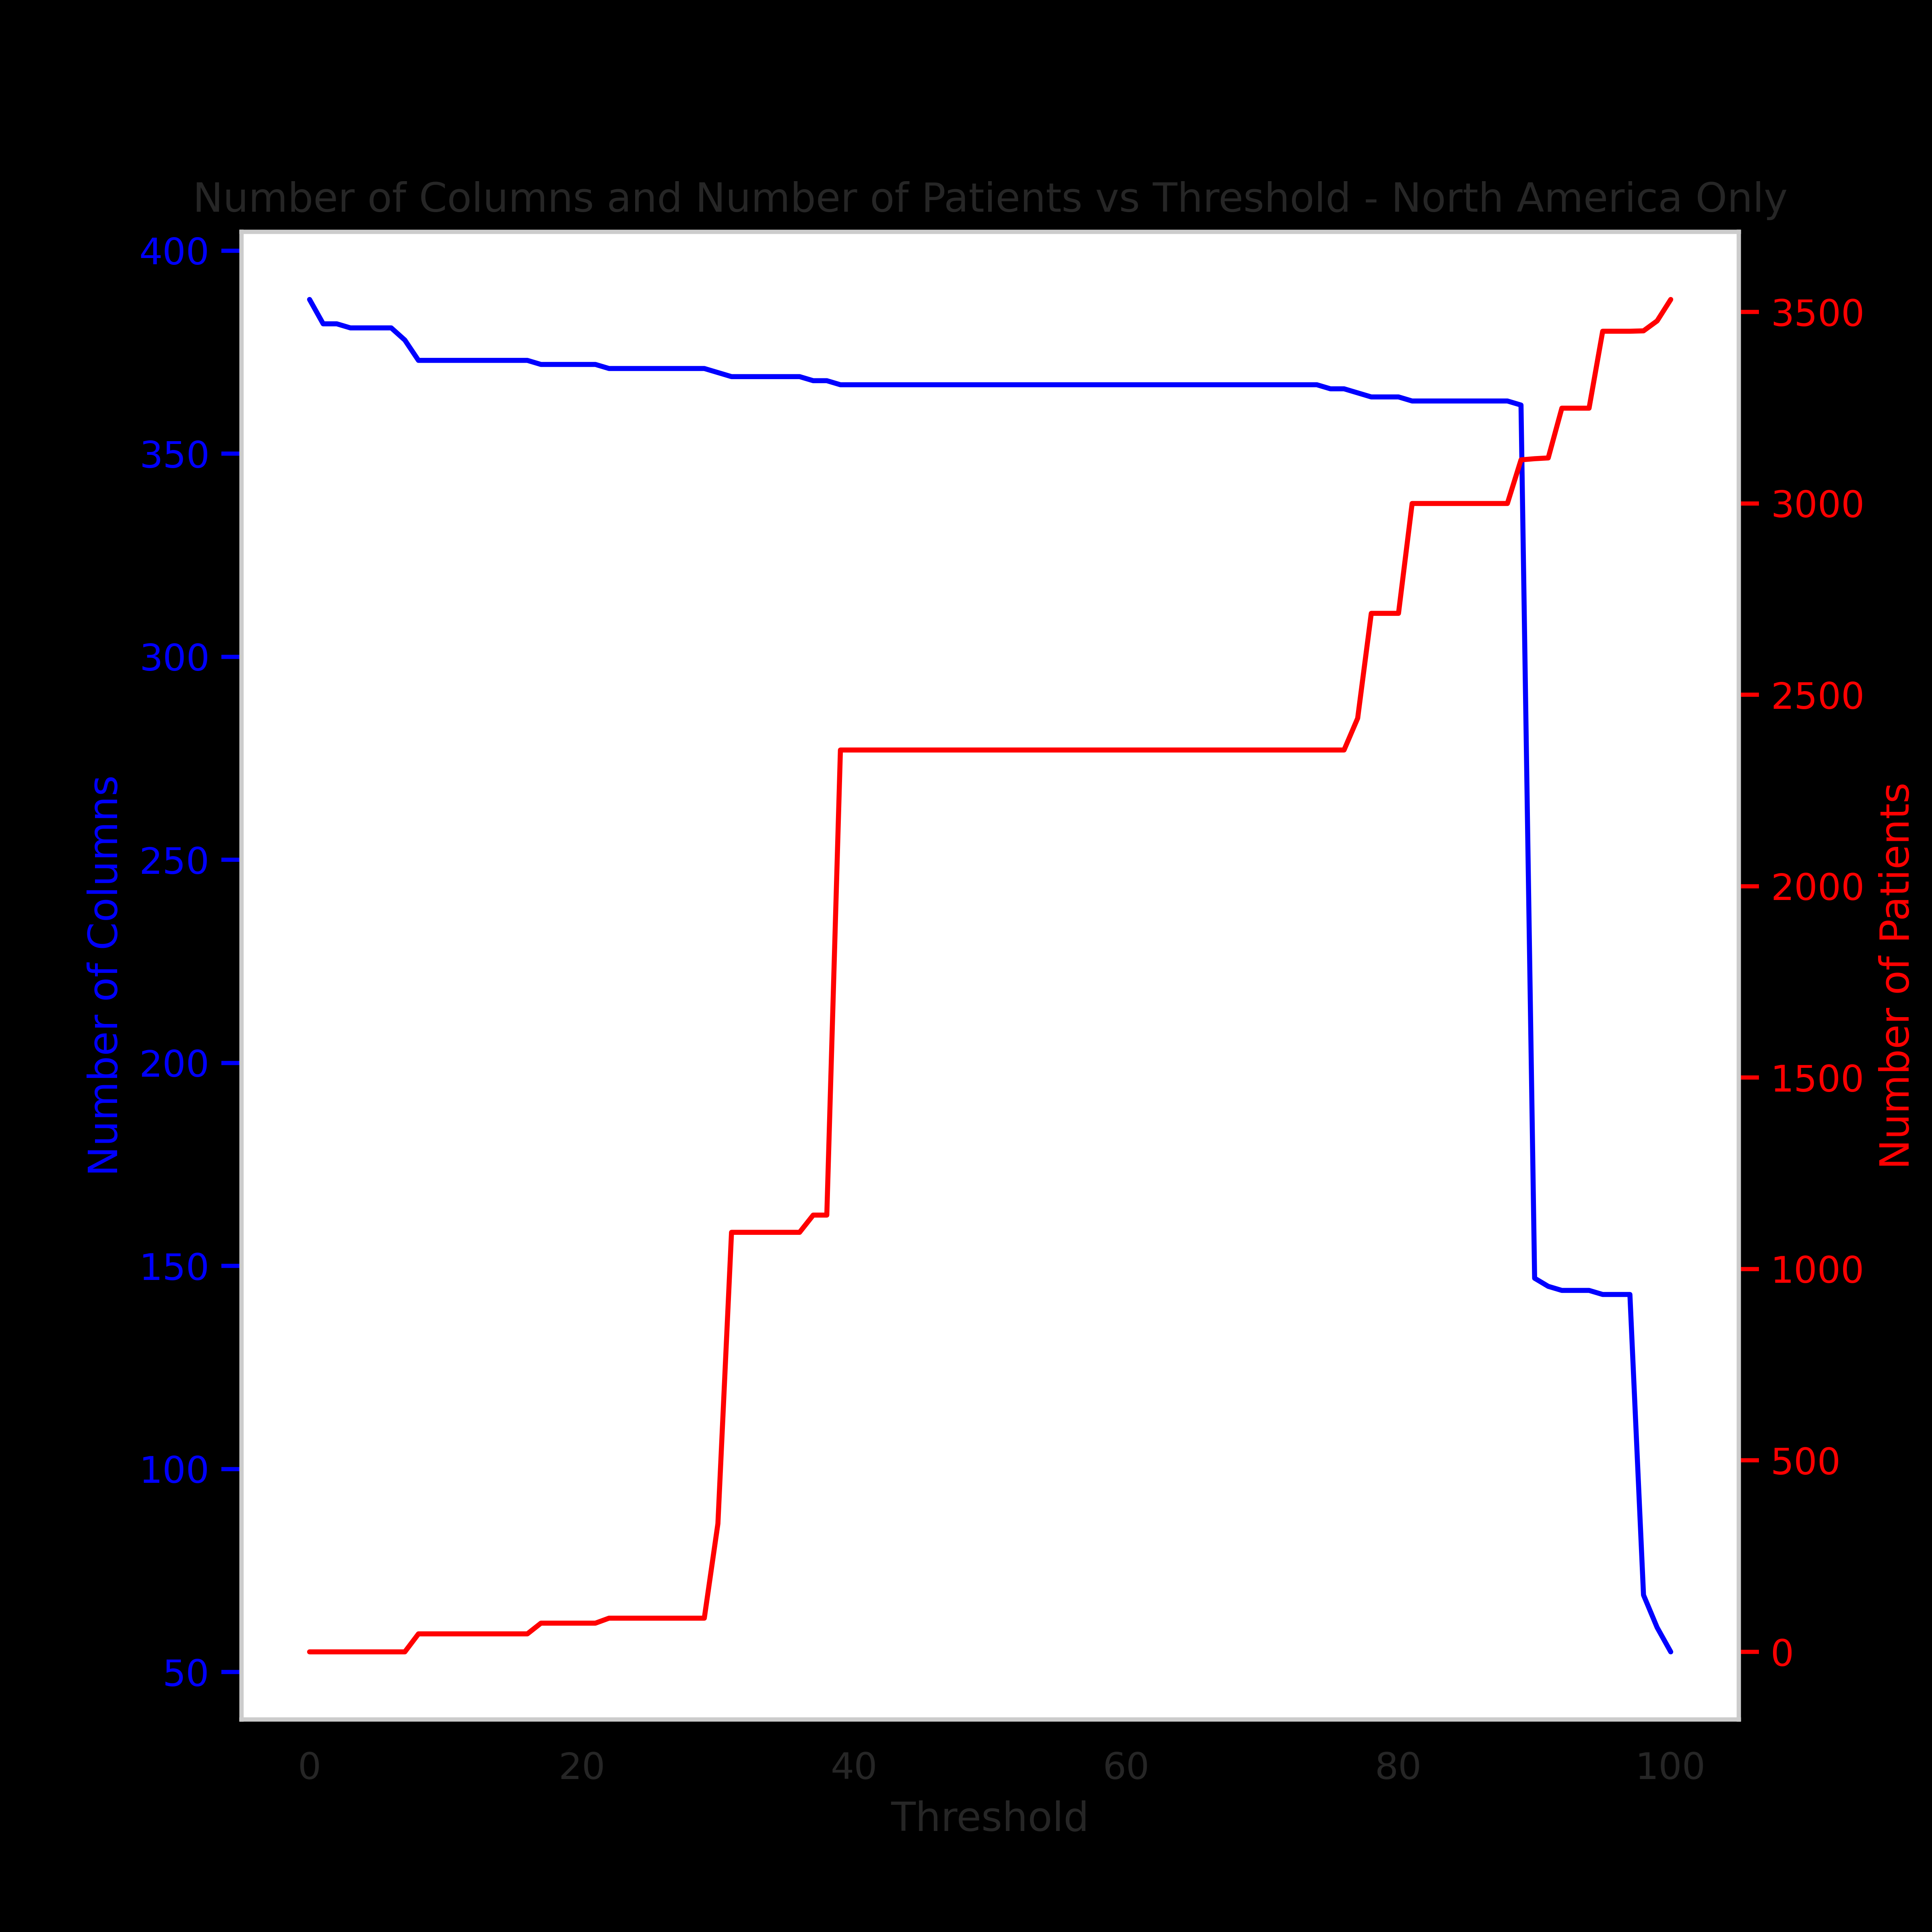

The data file committed next to this chart (first rows):
threshold, nCols, nPatients, colDropped, cols, HC_Perc, LC_NEG_Perc, LC_POS_Perc, LC_NEG, LC_POS, HC
0, 388, 0, , sex,age,dag,MED-Analgesics,MED-Anestheti…, , , , , , 
1, 383, 0, CD-oxygen,CD-avpu,CD-baby_covid,CD-outco…, sex,age,dag,MED-Analgesics,MED-Anestheti…, , , , , , 
2, 383, 0, , sex,age,dag,MED-Analgesics,MED-Anestheti…, , , , , , 
3, 382, 0, CD-gcs, sex,age,dag,MED-Analgesics,MED-Anestheti…, , , , , , 
4, 381, 0, CD-covid_test_result_4, sex,age,dag,MED-Analgesics,MED-Anestheti…, , , , , , 
5, 380, 0, CD-fio2, sex,age,dag,MED-Analgesics,MED-Anestheti…, , , , , , 
6, 380, 0, , sex,age,dag,MED-Analgesics,MED-Anestheti…, , , , , , 
7, 380, 0, , sex,age,dag,MED-Analgesics,MED-Anestheti…, , , , , , 
8, 380, 0, , sex,age,dag,MED-Analgesics,MED-Anestheti…, , , , , , 
9, 379, 0, CD-hospitalized, sex,age,dag,MED-Analgesics,MED-Anestheti…, , , , , , 
10, 378, 0, CD-covid_test_result_3, sex,age,dag,MED-Analgesics,MED-Anestheti…, , , , , , 
11, 378, 0, , sex,age,dag,MED-Analgesics,MED-Anestheti…, , , , , , 
12, 378, 0, , sex,age,dag,MED-Analgesics,MED-Anestheti…, , , , , , 
13, 378, 0, , sex,age,dag,MED-Analgesics,MED-Anestheti…, , , , , , 
14, 377, 0, CD-spo2, sex,age,dag,MED-Analgesics,MED-Anestheti…, , , , , , 
15, 377, 0, , sex,age,dag,MED-Analgesics,MED-Anestheti…, , , , , , 
16, 377, 0, , sex,age,dag,MED-Analgesics,MED-Anestheti…, , , , , , 
17, 377, 0, , sex,age,dag,MED-Analgesics,MED-Anestheti…, , , , , , 
18, 376, 0, CD-respiratory_rate, sex,age,dag,MED-Analgesics,MED-Anestheti…, , , , , , 
19, 376, 0, , sex,age,dag,MED-Analgesics,MED-Anestheti…, , , , , , 
20, 376, 0, , sex,age,dag,MED-Analgesics,MED-Anestheti…, , , , , , 
21, 376, 0, , sex,age,dag,MED-Analgesics,MED-Anestheti…, , , , , , 
22, 375, 0, CD-covid_test_result_2, sex,age,dag,MED-Analgesics,MED-Anestheti…, , , , , , 
23, 373, 1, CD-postpartum,CD-o2_saturation, sex,age,dag,MED-Analgesics,MED-Anestheti…, , 0.03067, , 1.0, , 
24, 373, 1, , sex,age,dag,MED-Analgesics,MED-Anestheti…, , 0.03067, , 1.0, , 
25, 372, 10, CD-required_oxygen, sex,age,dag,MED-Analgesics,MED-Anestheti…, , 0.09202, 0.2844, 3.0, 7.0, 
26, 372, 10, , sex,age,dag,MED-Analgesics,MED-Anestheti…, , 0.09202, 0.2844, 3.0, 7.0, 
27, 372, 10, , sex,age,dag,MED-Analgesics,MED-Anestheti…, , 0.09202, 0.2844, 3.0, 7.0, 
28, 371, 10, CD-heart_rate, sex,age,dag,MED-Analgesics,MED-Anestheti…, , 0.09202, 0.2844, 3.0, 7.0, 
29, 369, 138, CD-bp_diastolic,CD-bp_systolic, sex,age,dag,MED-Analgesics,MED-Anestheti…, , 1.994, 2.966, 65.0, 73.0, 
30, 369, 138, , sex,age,dag,MED-Analgesics,MED-Anestheti…, , 1.994, 2.966, 65.0, 73.0, 
31, 369, 138, , sex,age,dag,MED-Analgesics,MED-Anestheti…, , 1.994, 2.966, 65.0, 73.0, 
32, 369, 138, , sex,age,dag,MED-Analgesics,MED-Anestheti…, , 1.994, 2.966, 65.0, 73.0, 
33, 369, 138, , sex,age,dag,MED-Analgesics,MED-Anestheti…, , 1.994, 2.966, 65.0, 73.0, 
34, 368, 1143, CD-temperature, sex,age,dag,MED-Analgesics,MED-Anestheti…, , 24.85, 13.53, 810.0, 333.0, 
35, 368, 1143, , sex,age,dag,MED-Analgesics,MED-Anestheti…, , 24.85, 13.53, 810.0, 333.0, 
36, 367, 2358, CD-pregnant, sex,age,dag,MED-Analgesics,MED-Anestheti…, , 50.86, 28.44, 1658, 700.0, 
37, 367, 2358, , sex,age,dag,MED-Analgesics,MED-Anestheti…, , 50.86, 28.44, 1658, 700.0, 
38, 367, 2358, , sex,age,dag,MED-Analgesics,MED-Anestheti…, , 50.86, 28.44, 1658, 700.0, 
39, 367, 2358, , sex,age,dag,MED-Analgesics,MED-Anestheti…, , 50.86, 28.44, 1658, 700.0, 
40, 367, 2358, , sex,age,dag,MED-Analgesics,MED-Anestheti…, , 50.86, 28.44, 1658, 700.0, 
41, 367, 2358, , sex,age,dag,MED-Analgesics,MED-Anestheti…, , 50.86, 28.44, 1658, 700.0, 
42, 367, 2358, , sex,age,dag,MED-Analgesics,MED-Anestheti…, , 50.86, 28.44, 1658, 700.0, 
43, 367, 2358, , sex,age,dag,MED-Analgesics,MED-Anestheti…, , 50.86, 28.44, 1658, 700.0, 
44, 367, 2358, , sex,age,dag,MED-Analgesics,MED-Anestheti…, , 50.86, 28.44, 1658, 700.0, 
45, 367, 2358, , sex,age,dag,MED-Analgesics,MED-Anestheti…, , 50.86, 28.44, 1658, 700.0, 
46, 367, 2358, , sex,age,dag,MED-Analgesics,MED-Anestheti…, , 50.86, 28.44, 1658, 700.0, 
47, 367, 2358, , sex,age,dag,MED-Analgesics,MED-Anestheti…, , 50.86, 28.44, 1658, 700.0, 
48, 367, 2358, , sex,age,dag,MED-Analgesics,MED-Anestheti…, , 50.86, 28.44, 1658, 700.0, 
49, 367, 2358, , sex,age,dag,MED-Analgesics,MED-Anestheti…, , 50.86, 28.44, 1658, 700.0, 
50, 366, 2557, CD-severity_level, sex,age,dag,MED-Analgesics,MED-Anestheti…, 1.235, 51.47, 35.68, 1678, 878.0, 1.0
51, 366, 2557, , sex,age,dag,MED-Analgesics,MED-Anestheti…, 1.235, 51.47, 35.68, 1678, 878.0, 1.0
52, 366, 2557, , sex,age,dag,MED-Analgesics,MED-Anestheti…, 1.235, 51.47, 35.68, 1678, 878.0, 1.0
53, 366, 2557, , sex,age,dag,MED-Analgesics,MED-Anestheti…, 1.235, 51.47, 35.68, 1678, 878.0, 1.0
54, 366, 2557, , sex,age,dag,MED-Analgesics,MED-Anestheti…, 1.235, 51.47, 35.68, 1678, 878.0, 1.0
55, 366, 2557, , sex,age,dag,MED-Analgesics,MED-Anestheti…, 1.235, 51.47, 35.68, 1678, 878.0, 1.0
56, 364, 2557, CD-ventilatory_support_type___3,CD-venti…, sex,age,dag,MED-Analgesics,MED-Anestheti…, 1.235, 51.47, 35.68, 1678, 878.0, 1.0
57, 362, 2557, CD-medication_received___2,CD-type_of_ca…, sex,age,dag,MED-Analgesics,MED-Anestheti…, 1.235, 51.47, 35.68, 1678, 878.0, 1.0
58, 359, 2557, CD-ventilatory_support_type___1,CD-venti…, sex,age,dag,MED-Analgesics,MED-Anestheti…, 1.235, 51.47, 35.68, 1678, 878.0, 1.0
59, 359, 2557, , sex,age,dag,MED-Analgesics,MED-Anestheti…, 1.235, 51.47, 35.68, 1678, 878.0, 1.0
... 41 more rows
